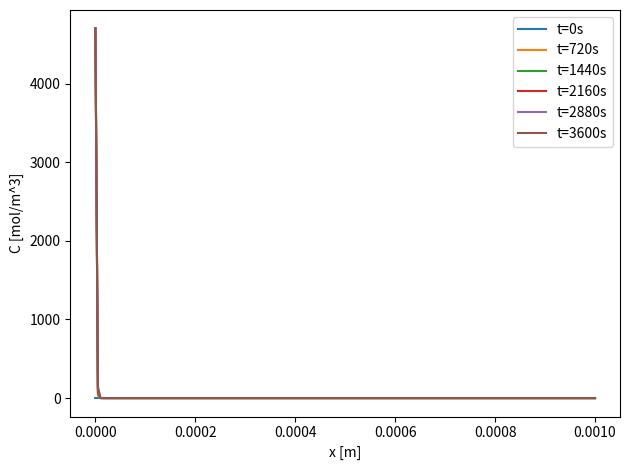
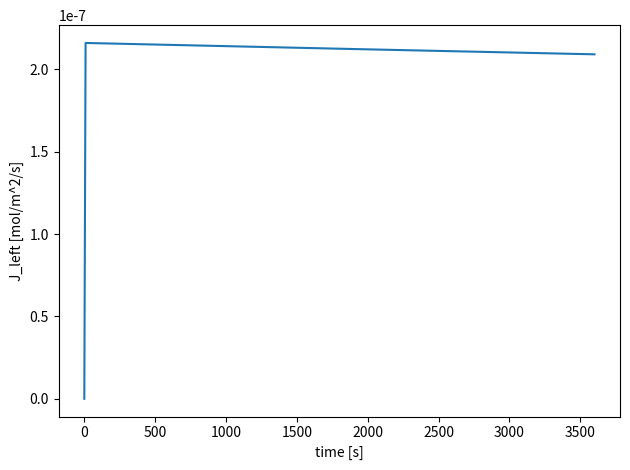

These charts were generated, in order, by the following Python code:
# H2 permeation — Sprint 1 (1D, FTCS + Sieverts)

import numpy as np
import matplotlib.pyplot as plt
import math

# 316/316L (units: phi mol m^-1 s^-1 Pa^-0.5, S mol m^-3 Pa^-0.5)
R = 8.314
phi0, e_phi = 2.81e-4, 6.227e4
s0,  e_s    = 4.88e2,  8.65e3

def phi(T): return phi0 * math.exp(-e_phi/(R*T))
def S(T):   return s0   * math.exp(-e_s/(R*T))
def D(T):   return phi(T) / S(T)
def sieverts(T, p_pa):  # p in Pa
    return S(T) * math.sqrt(p_pa if p_pa > 0.0 else 0.0)

# case
L   = 1e-3
nx  = 201
T   = 298
pL_MPa, pR_MPa = 0.1, 0.0   # MPa
t_end, snaps = 3600, 6

# pressures to Pa
pL = pL_MPa * 1e6
pR = pR_MPa * 1e6

# mesh + material
x  = np.linspace(0.0, L, nx)
dx = x[1] - x[0]
Dv = D(T)
cL = sieverts(T, pL)
cR = sieverts(T, pR)

# timestep (stable + enough steps)
dt_stable = 0.4 * dx*dx / Dv
nsteps    = max(400, int(np.ceil(t_end / dt_stable)))
dt        = t_end / nsteps
r         = Dv * dt / (dx*dx)   # <= 0.5

# IC (non-steady)
C = np.zeros(nx)

# store a few profiles
save_ids = np.unique(np.round(np.linspace(0, nsteps, snaps)).astype(int))
times = np.linspace(0.0, t_end, nsteps+1)
profiles = [(0.0, C.copy())]
fluxL = np.zeros(nsteps+1)

# FTCS step
for k in range(1, nsteps+1):
    Cn = C.copy()
    C[1:-1] = Cn[1:-1] + r*(Cn[2:] - 2*Cn[1:-1] + Cn[:-2])
    C[0], C[-1] = cL, cR
    fluxL[k] = -Dv * (C[1] - C[0]) / dx
    if k in save_ids:
        profiles.append((times[k], C.copy()))

# steady state (constant D -> linear)
C_ss  = cL + (cR - cL)*(x/L)
l2err = float(np.sqrt(np.mean((C - C_ss)**2)))

# plots (simple)
plt.figure()
for t, Ck in profiles:
    plt.plot(x, Ck, label=f"t={int(t)}s")
plt.xlabel("x [m]"); plt.ylabel("C [mol/m^3]"); plt.legend(); plt.tight_layout()
plt.show()

plt.figure()
plt.plot(times, fluxL)
plt.xlabel("time [s]"); plt.ylabel("J_left [mol/m^2/s]"); plt.tight_layout()
plt.show()

# quick log
print(f"r={r:.3f}, D={Dv:.3e} m^2/s, cL={cL:.3e}, cR={cR:.3e}, L2={l2err:.2e}")


